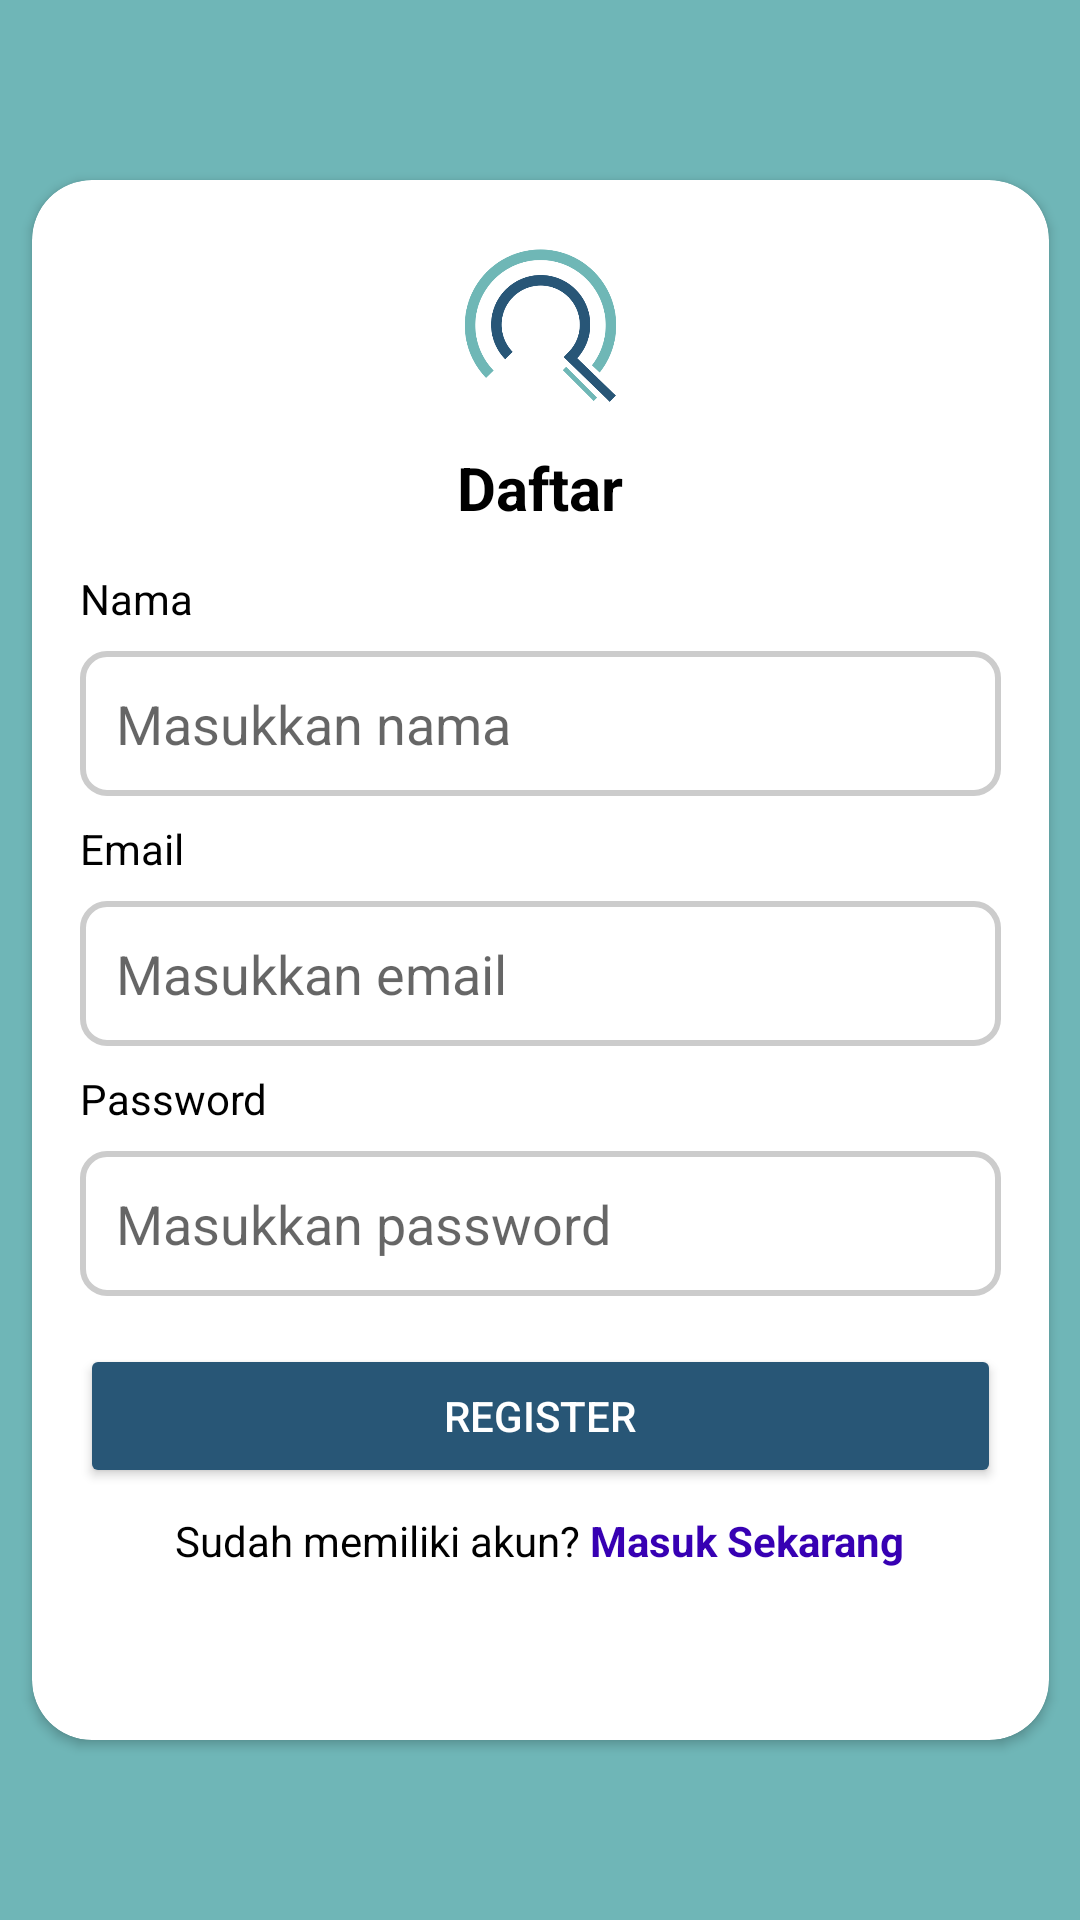

Produce the Android XML layout that renders to this screen, including the resource entries it uses.
<!-- AndroidManifest.xml: application theme Theme.InFentor -->
<!-- res/layout/activity_sign_up.xml -->
<?xml version="1.0" encoding="utf-8"?>
<androidx.constraintlayout.widget.ConstraintLayout xmlns:android="http://schemas.android.com/apk/res/android"
    xmlns:app="http://schemas.android.com/apk/res-auto"
    xmlns:tools="http://schemas.android.com/tools"
    android:layout_width="match_parent"
    android:background="@color/primary"
    android:layout_height="match_parent"
    tools:context=".ui.SignUpActivity">

    <androidx.cardview.widget.CardView
        android:layout_width="339dp"
        android:layout_height="520dp"
        app:cardCornerRadius="20dp"
        app:layout_constraintBottom_toBottomOf="parent"
        app:layout_constraintEnd_toEndOf="parent"
        app:layout_constraintHorizontal_bias="0.5"
        app:layout_constraintStart_toStartOf="parent"
        app:layout_constraintTop_toTopOf="parent"
        app:layout_constraintVertical_bias="0.5">

        <LinearLayout
            android:layout_width="match_parent"
            android:layout_height="match_parent"
            android:orientation="vertical"
            android:padding="16dp">

            <ImageView
                android:layout_width="73dp"
                android:layout_height="65dp"
                android:layout_gravity="center_horizontal"
                android:layout_marginBottom="8dp"
                android:scaleType="centerCrop"
                android:src="@drawable/logo" />

            <TextView
                android:layout_width="65dp"
                android:layout_height="25dp"
                android:layout_gravity="center_horizontal"
                android:layout_marginBottom="16dp"
                android:text="Daftar"
                android:textAlignment="center"
                android:textColor="@color/black"
                android:textSize="20dp"
                android:textStyle="bold" />

            <TextView
                android:layout_width="match_parent"
                android:layout_height="wrap_content"
                android:layout_marginBottom="8dp"
                android:text="Nama"
                android:textColor="@color/black" />

            <EditText
                android:layout_width="match_parent"
                android:layout_height="wrap_content"
                android:layout_marginBottom="8dp"
                android:background="@drawable/edttxt_bg"
                android:hint="Masukkan nama"
                android:inputType="textEmailAddress"
                android:padding="12dp" />

            <TextView
                android:layout_width="match_parent"
                android:layout_height="wrap_content"
                android:layout_marginBottom="8dp"
                android:text="Email"
                android:textColor="@color/black" />

            <EditText
                android:layout_width="match_parent"
                android:layout_height="wrap_content"
                android:layout_marginBottom="8dp"
                android:background="@drawable/edttxt_bg"
                android:hint="Masukkan email"
                android:inputType="textEmailAddress"
                android:padding="12dp" />

            <TextView
                android:layout_width="match_parent"
                android:layout_height="wrap_content"
                android:layout_marginBottom="8dp"
                android:text="Password"
                android:textColor="@color/black" />

            <EditText
                android:layout_width="match_parent"
                android:layout_height="wrap_content"
                android:layout_marginBottom="16dp"
                android:background="@drawable/edttxt_bg"
                android:hint="Masukkan password"
                android:inputType="textPassword"
                android:padding="12dp" />

            <Button
                android:id="@+id/btn_register"
                android:layout_width="match_parent"
                android:layout_height="wrap_content"
                android:backgroundTint="@color/secondary"
                android:text="Register"
                android:textColor="#ffffff" />


            <LinearLayout
                android:layout_width="wrap_content"
                android:layout_height="wrap_content"
                android:layout_gravity="center"
                android:layout_marginTop="8dp"
                android:gravity="center_horizontal"
                android:orientation="horizontal">

                <TextView

                    android:layout_width="wrap_content"
                    android:layout_height="wrap_content"
                    android:text="Sudah memiliki akun? "
                    android:textColor="@color/black" />

                <TextView
                    android:id="@+id/tv_login"
                    android:layout_width="wrap_content"
                    android:layout_height="wrap_content"
                    android:clickable="true"
                    android:onClick="LoginActivity"
                    android:text="Masuk Sekarang"
                    android:textColor="@color/purple_700"
                    android:textStyle="bold" />

            </LinearLayout>


        </LinearLayout>

    </androidx.cardview.widget.CardView>

</androidx.constraintlayout.widget.ConstraintLayout>
<!-- resources referenced by this layout -->
<resources>
  <color name="black">#FF000000</color>
  <color name="primary">#6FB6B7</color>
  <color name="purple_700">#FF3700B3</color>
  <color name="secondary">#285676</color>
  <!-- drawable edttxt_bg (drawable) -->
  <?xml version="1.0" encoding="utf-8"?>
  <shape xmlns:android="http://schemas.android.com/apk/res/android">
      <solid android:color="#ffffff" />
      <corners android:radius="8dp" />
      <stroke
          android:width="2dp"
          android:color="#cccccc" />
  </shape>
  <!-- drawable logo: png bitmap (drawable, 30766 bytes) -->
  <style name="Theme.InFentor" parent="Theme.MaterialComponents.DayNight.DarkActionBar">
          
          <item name="colorPrimary">@color/purple_500</item>
          <item name="colorPrimaryVariant">@color/purple_700</item>
          <item name="colorOnPrimary">@color/white</item>
          
          <item name="colorSecondary">@color/teal_200</item>
          <item name="colorSecondaryVariant">@color/teal_700</item>
          <item name="colorOnSecondary">@color/black</item>
          
          <item name="android:statusBarColor">?attr/colorPrimaryVariant</item>
          
      </style>
  <color name="purple_500">#FF6200EE</color>
  <color name="white">#FFFFFFFF</color>
  <color name="teal_200">#FF03DAC5</color>
  <color name="teal_700">#FF018786</color>
</resources>
